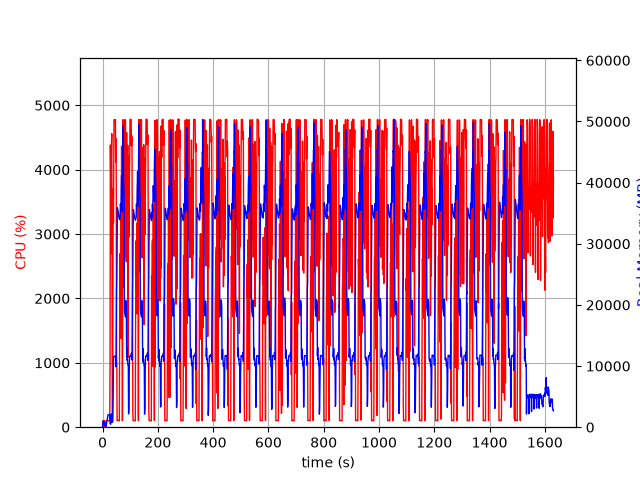

Data behind this chart, as committed beside it:
elapsed_time, nproc, cpu, mem_real, mem_virtual
4.291534423828125e-05, 1, 0.0, 6.031, 2595
1.006, 9, 23.8, 608.6, 5092
2.015, 5, 101.1, 1024, 3100
3.024, 8, 101.2, 1043, 5429
4.032, 3, 99.2, 643.1, 2178
5.039, 3, 99.3, 738.8, 2290
6.047, 3, 100.2, 885.5, 2418
7.054, 4, 4.0, 425.8, 2032
8.063, 3, 99.1, 384, 1738
9.071, 3, 1.0, 327.6, 1686
10.08, 3, 1.0, 269.3, 1633
11.09, 4, 7.9, 466.7, 2196
12.1, 3, 2.0, 81.66, 1250
13.11, 1, 71.4, 249.2, 1340
14.12, 1, 100.0, 521.2, 1980
15.13, 1, 100.0, 781.2, 3266
16.14, 1, 99.1, 1063, 3266
17.15, 1, 100.0, 1295, 5826
18.16, 1, 100.0, 1579, 5826
19.17, 1, 100.1, 1861, 5826
20.17, 1, 100.0, 2057, 5314
21.18, 1, 100.0, 2057, 5314
22.2, 1, 100.0, 2056, 5314
23.21, 1, 100.0, 2056, 5314
24.22, 1, 100.0, 2056, 5314
25.23, 1, 100.0, 2056, 5314
26.23, 1, 100.0, 2052, 5314
27.24, 1, 1059, 577.6, 9296
28.27, 1, 4382, 511.5, 9318
29.29, 1, 3977, 495.6, 9348
30.29, 1, 2695, 771, 9912
31.31, 1, 4015, 1667, 9912
32.33, 1, 4396, 2179, 9912
33.35, 1, 4558, 1413, 9912
34.37, 1, 2739, 816.8, 10936
35.38, 1, 100.2, 816.8, 10936
36.39, 1, 99.3, 816.9, 10936
37.4, 1, 2174, 2860, 10484
38.44, 1, 3700, 6089, 13596
39.45, 1, 3177, 10718, 26418
40.47, 1, 4170, 11616, 26418
41.49, 1, 4775, 11597, 26418
42.51, 1, 4777, 11597, 26418
43.53, 1, 4778, 11597, 26418
44.55, 1, 4777, 11597, 26418
45.57, 1, 4780, 11597, 26418
46.59, 1, 4772, 11597, 26418
47.61, 1, 4122, 11343, 26418
48.63, 1, 4482, 9882, 27522
49.65, 1, 3795, 15812, 42390
50.66, 1, 1059, 22530, 42390
51.67, 1, 938.2, 24423, 62870
52.68, 1, 101.2, 31405, 62870
53.69, 1, 104.1, 35902, 62870
54.7, 1, 105.1, 35694, 62870
55.7, 1, 103.2, 35426, 62870
56.71, 1, 103.2, 35110, 62870
57.72, 1, 102.2, 34819, 62870
58.73, 1, 102.3, 34473, 62870
59.73, 1, 101.3, 34246, 62870
... 1,548 more rows
